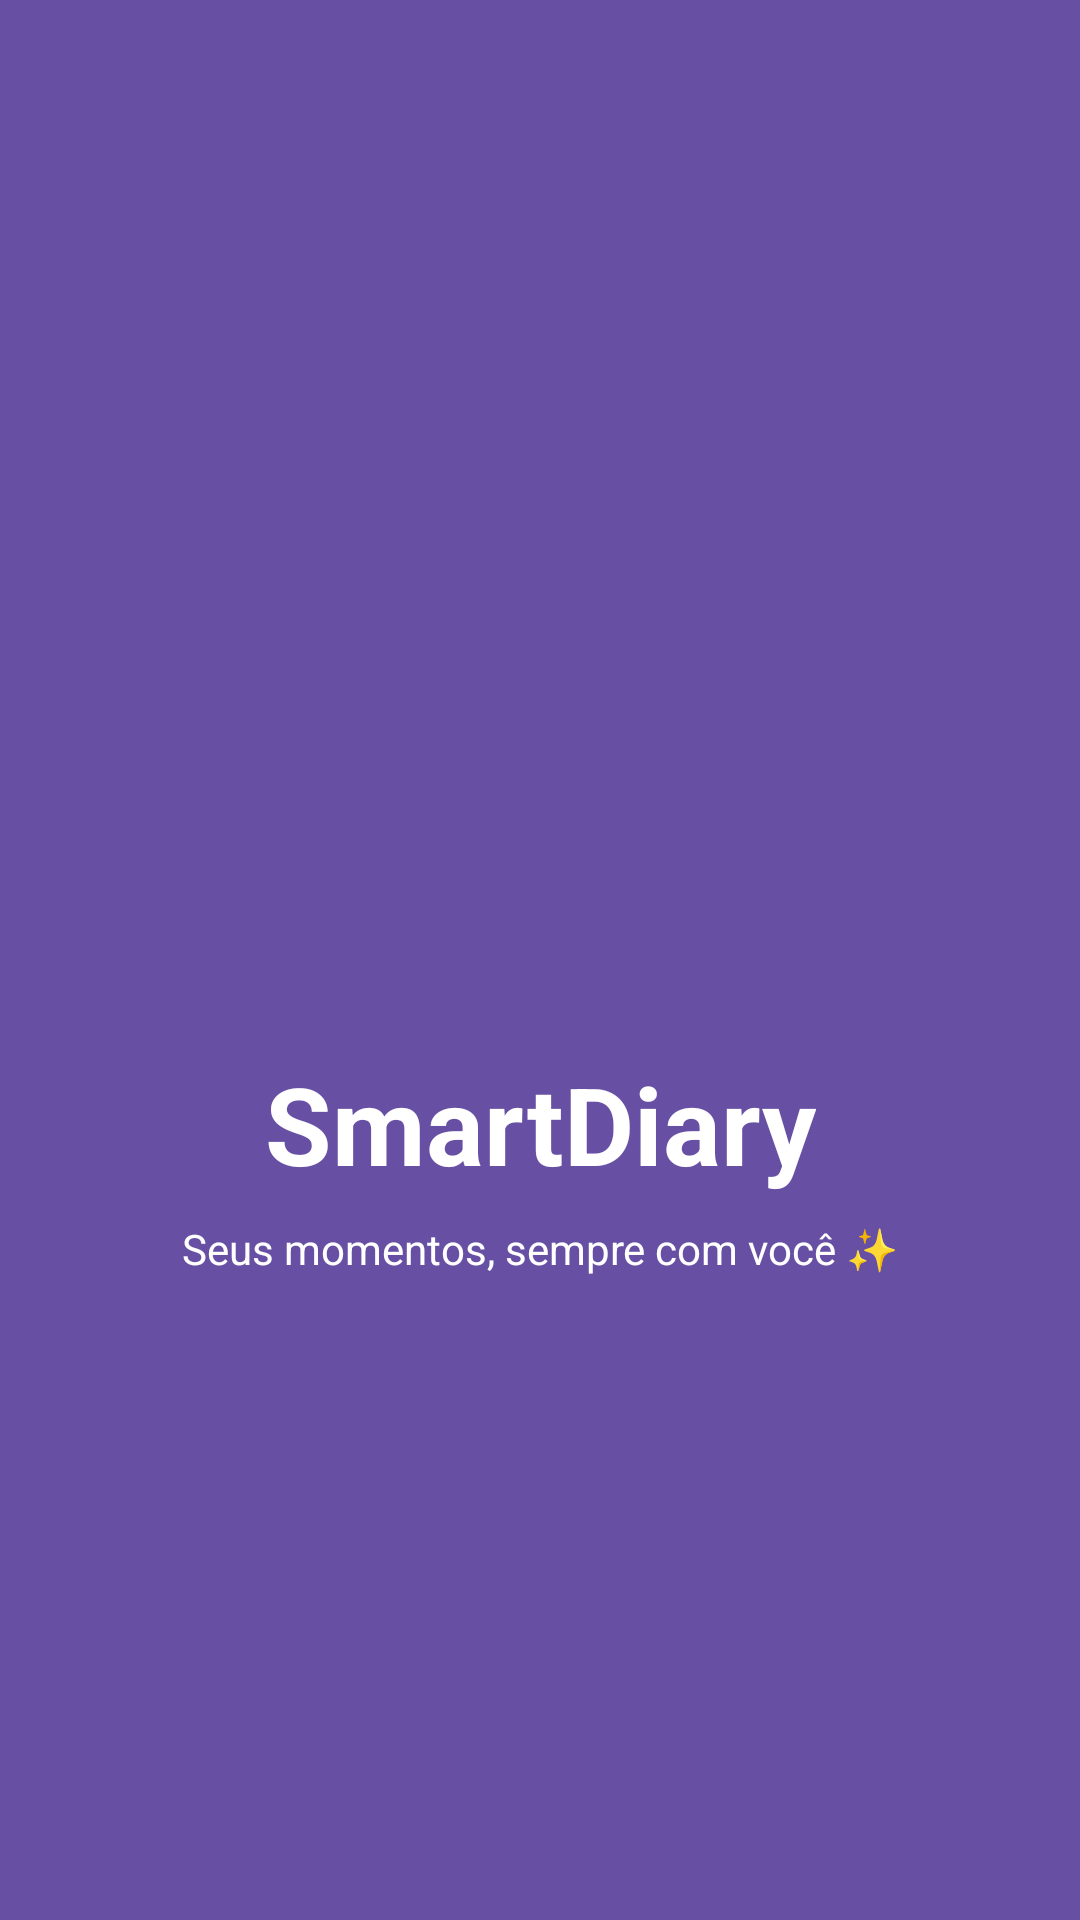

Write the Android layout XML for this screen, with the resource values it uses.
<!-- AndroidManifest.xml: activity theme Theme.SmartDiary.Splash -->
<!-- res/layout/activity_splash.xml -->
<?xml version="1.0" encoding="utf-8"?>
<androidx.constraintlayout.widget.ConstraintLayout
    xmlns:android="http://schemas.android.com/apk/res/android"
    xmlns:app="http://schemas.android.com/apk/res-auto"
    android:layout_width="match_parent"
    android:layout_height="match_parent"
    android:background="@color/colorPrimary">

    <ImageView
        android:id="@+id/ivSplashLogo"
        android:layout_width="120dp"
        android:layout_height="120dp"
        android:src="@mipmap/ic_launcher_round"
        android:contentDescription="Logo"
        app:layout_constraintTop_toTopOf="parent"
        app:layout_constraintBottom_toTopOf="@id/tvSplashName"
        app:layout_constraintStart_toStartOf="parent"
        app:layout_constraintEnd_toEndOf="parent"
        app:layout_constraintVertical_chainStyle="packed" />

    <TextView
        android:id="@+id/tvSplashName"
        android:layout_width="wrap_content"
        android:layout_height="wrap_content"
        android:text="SmartDiary"
        android:textSize="36sp"
        android:textStyle="bold"
        android:textColor="@android:color/white"
        android:layout_marginTop="16dp"
        app:layout_constraintTop_toBottomOf="@id/ivSplashLogo"
        app:layout_constraintBottom_toTopOf="@id/tvSplashTagline"
        app:layout_constraintStart_toStartOf="parent"
        app:layout_constraintEnd_toEndOf="parent" />

    <TextView
        android:id="@+id/tvSplashTagline"
        android:layout_width="wrap_content"
        android:layout_height="wrap_content"
        android:text="Seus momentos, sempre com você ✨"
        android:textSize="14sp"
        android:textColor="@android:color/white"
        android:layout_marginTop="8dp"
        app:layout_constraintTop_toBottomOf="@id/tvSplashName"
        app:layout_constraintBottom_toBottomOf="parent"
        app:layout_constraintStart_toStartOf="parent"
        app:layout_constraintEnd_toEndOf="parent" />

</androidx.constraintlayout.widget.ConstraintLayout>
<!-- resources referenced by this layout -->
<resources>
  <color name="colorPrimary">#6750A4</color>
  <style name="Theme.SmartDiary.Splash" parent="Theme.Material3.DayNight.NoActionBar">
          <item name="android:windowBackground">@color/colorPrimary</item>
          <item name="android:statusBarColor">@color/colorPrimary</item>
          <item name="android:navigationBarColor">@color/colorPrimary</item>
      </style>
</resources>
